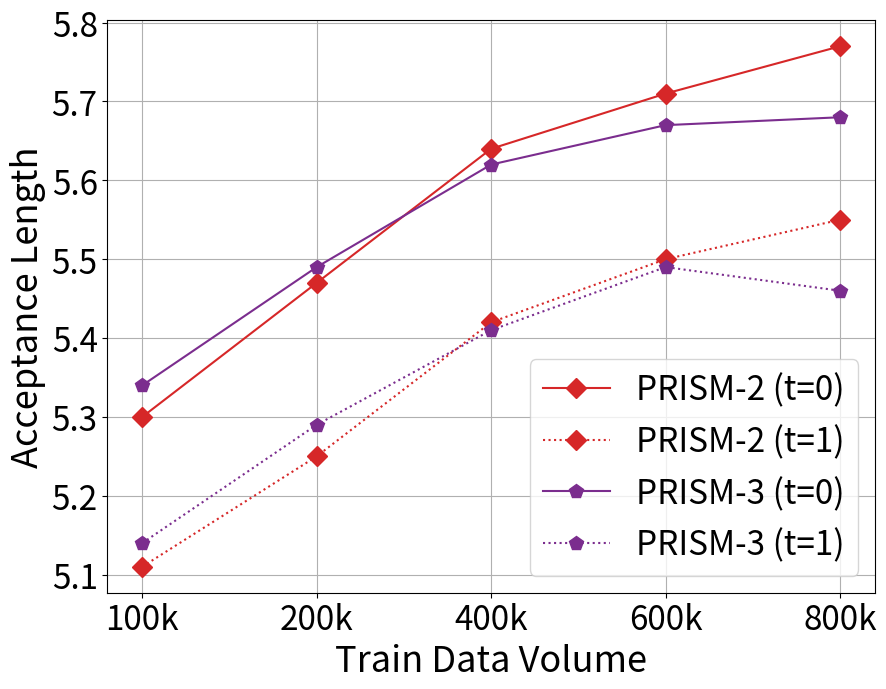

Generate this figure with matplotlib:
"""Plot PRISM-2 vs PRISM-3 module ablation (matching figure5 style)."""

import argparse
from pathlib import Path

import numpy as np
import matplotlib
matplotlib.use("Agg")
from matplotlib import pyplot as plt


# =========================
# 1) Config & data
# =========================
CONFIG = {
    "PRISM-2": {"color": "#d62728", "marker": "D"},
    "PRISM-3": {"color": "#7B2D8E", "marker": "p"},
}

XTICKS = ["100k", "200k", "400k", "600k", "800k"]

MEAN_DATA = {
    "PRISM-2": [
        [5.30, 5.47, 5.64, 5.71, 5.77],   # t=0
        [5.11, 5.25, 5.42, 5.50, 5.55],   # t=1
    ],
    "PRISM-3": [
        [5.34, 5.49, 5.62, 5.67, 5.68],   # t=0
        [5.14, 5.29, 5.41, 5.49, 5.46],   # t=1
    ],
}


# =========================
# 2) CLI arguments
# =========================
def parse_args():
    parser = argparse.ArgumentParser(
        description="Plot PRISM-2 vs PRISM-3 module ablation"
    )
    parser.add_argument(
        "--save-path", type=str, default="figure_module_ablation.pdf",
        help="Output figure path"
    )
    return parser.parse_args()


# =========================
# 3) Main: plot
# =========================
def main():
    args = parse_args()

    fig, ax = plt.subplots(figsize=(9, 7))

    values = []
    legends = []
    x_range = range(1, len(XTICKS) + 1)

    for model, series in MEAN_DATA.items():
        ax.plot(
            x_range,
            series[0],
            color=CONFIG[model]["color"],
            marker=CONFIG[model]["marker"],
            linestyle="-",
            markersize=10,
        )
        values.extend(series[0])
        legends.append(f"{model} (t=0)")

        ax.plot(
            x_range,
            series[1],
            color=CONFIG[model]["color"],
            marker=CONFIG[model]["marker"],
            linestyle=":",
            markersize=10,
        )
        values.extend(series[1])
        legends.append(f"{model} (t=1)")

    ax.grid()
    ax.legend(legends, loc="lower right", fontsize=24)
    ax.set_xticks(x_range)
    ax.set_xticklabels(XTICKS, fontsize=24)

    y_min = round(min(values), 1)
    y_max = round(max(values), 1)
    ax.set_yticks(np.arange(y_min, y_max, 0.1))
    ax.tick_params(axis="y", labelsize=24)
    ax.set_ylabel("Acceptance Length", fontsize=26)
    ax.set_xlabel("Train Data Volume", fontsize=26)

    fig.tight_layout()

    save_path = Path(args.save_path)
    plt.savefig(save_path, bbox_inches="tight")
    print(f"[DONE] Figure saved to: {save_path.resolve()}")
    plt.close(fig)


if __name__ == "__main__":
    main()
